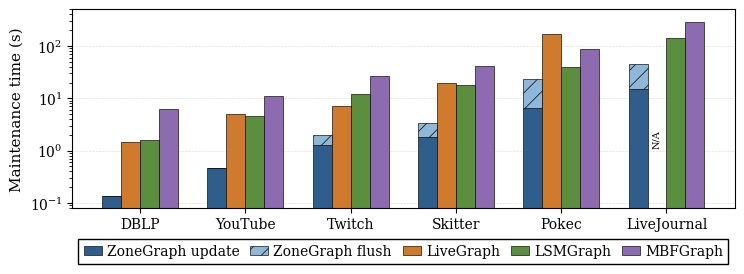

Write the Python code that produced this figure.
#!/usr/bin/env python3
"""Plot edge insertion maintenance time for ZoneGraph and baselines."""

from pathlib import Path

import matplotlib.pyplot as plt
import numpy as np


DATASETS = ["DBLP", "YouTube", "Twitch", "Skitter", "Pokec", "LiveJournal"]

ZONEGRAPH_TOTAL = np.array([0.134075, 0.458681, 1.99381, 3.40048, 22.8916, 44.4979])
ZONEGRAPH_DUMP = np.array([0.0, 0.0, 0.687911, 1.58822, 16.4243, 29.4439])
ZONEGRAPH_ALGORITHM = np.array([0.134075, 0.458681, 1.3059, 1.81226, 6.46722, 15.0539])

LIVEGRAPH = np.array([1.49208, 5.03401, 7.08399, 19.9943, 166.939, np.nan])
LSMGRAPH = np.array([1.6, 4.6, 12.0, 18.0, 40.0, 140.0])
MBFGRAPH = np.array([6.222188, 11.223344, 26.20806, 41.046239, 85.538215, 283.933646])


def set_paper_style():
    plt.rcParams.update(
        {
            "font.family": "serif",
            "font.serif": ["Times New Roman", "Times", "DejaVu Serif"],
            "font.size": 11,
            "axes.labelsize": 11,
            "axes.titlesize": 11,
            "xtick.labelsize": 10,
            "ytick.labelsize": 10,
            "legend.fontsize": 10,
            "pdf.fonttype": 42,
            "ps.fonttype": 42,
            "axes.linewidth": 0.8,
            "xtick.major.width": 0.8,
            "ytick.major.width": 0.8,
            "hatch.linewidth": 0.5,
        }
    )


def plot(output_dir: Path):
    set_paper_style()
    output_dir.mkdir(parents=True, exist_ok=True)

    x = np.arange(len(DATASETS))
    width = 0.18

    fig, ax = plt.subplots(figsize=(7.2, 2.65))

    colors = {
        "zone_algorithm": "#2F5D8C",
        "zone_dump": "#8FB7D8",
        "live": "#D07A2D",
        "lsm": "#5B8E3E",
        "mbf": "#8C6BB1",
    }

    ax.bar(
        x - 1.5 * width,
        ZONEGRAPH_ALGORITHM,
        width,
        label="ZoneGraph update",
        color=colors["zone_algorithm"],
        edgecolor="black",
        linewidth=0.45,
    )
    ax.bar(
        x - 1.5 * width,
        ZONEGRAPH_DUMP,
        width,
        bottom=ZONEGRAPH_ALGORITHM,
        label="ZoneGraph flush",
        color=colors["zone_dump"],
        edgecolor="black",
        linewidth=0.45,
        hatch="//",
    )
    ax.bar(
        x - 0.5 * width,
        LIVEGRAPH,
        width,
        label="LiveGraph",
        color=colors["live"],
        edgecolor="black",
        linewidth=0.45,
    )
    ax.bar(
        x + 0.5 * width,
        LSMGRAPH,
        width,
        label="LSMGraph",
        color=colors["lsm"],
        edgecolor="black",
        linewidth=0.45,
    )
    ax.bar(
        x + 1.5 * width,
        MBFGRAPH,
        width,
        label="MBFGraph",
        color=colors["mbf"],
        edgecolor="black",
        linewidth=0.45,
    )

    # LiveGraph did not finish on LiveJournal in this experiment.
    lj = len(DATASETS) - 1
    ax.text(
        x[lj] - 0.5 * width,
        1.1,
        "N/A",
        ha="center",
        va="bottom",
        rotation=90,
        fontsize=7,
    )

    ax.set_yscale("log")
    ax.set_ylabel("Maintenance time (s)")
    ax.set_xticks(x)
    ax.set_xticklabels(DATASETS, rotation=0, ha="center")
    ax.set_ylim(0.08, 500)
    ax.grid(axis="y", which="major", linestyle="--", linewidth=0.45, alpha=0.45)
    ax.set_axisbelow(True)

    # for spine in ["top", "right"]:
    #     ax.spines[spine].set_visible(False)

    ax.legend(
      ncol=5,
      frameon=True,          # 原来是 False
      edgecolor="black",     # 边框颜色
      fancybox=False,        # 直角边框
      framealpha=1.0,        # 不透明
      loc="upper center",
      bbox_to_anchor=(0.5, -0.12),
      columnspacing=0.8,
      handlelength=1.3,
      handletextpad=0.35,
    )

    fig.subplots_adjust(left=0.075, right=0.995, top=0.995, bottom=0.245)
    fig.savefig(output_dir / "edge_insertion_maintenance.pdf", bbox_inches="tight", pad_inches=0.01)
    fig.savefig(
        output_dir / "edge_insertion_maintenance.png",
        dpi=600,
        bbox_inches="tight",
        pad_inches=0.01,
    )
    plt.show()


if __name__ == "__main__":
    plot(Path("results/figures"))
